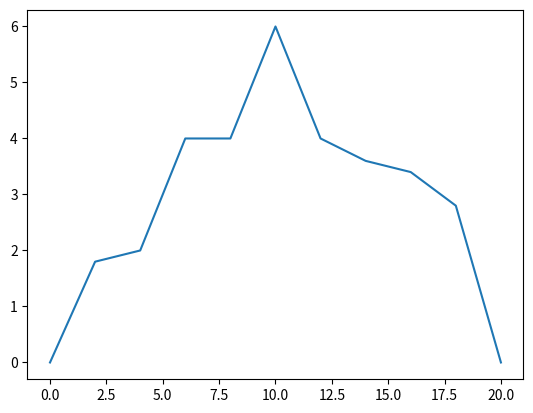

Here is the Python script that generated this plot:
# -*- coding: utf-8 -*-
"""
Created on Mon Mar 23 21:09:56 2020

[redacted]
"""

import numpy as np
import scipy.interpolate
import matplotlib.pyplot as plt

x = list(range(0, 22, 2))
fx = [0, 1.8, 2., 4., 4., 6., 4., 3.6, 3.4, 2.8, 0]

fx_interp = scipy.interpolate.interp1d(x, fx, fill_value="extrapolate")

fx_interpolated = [float(fx_interp(i)) for i in range(0, 21)]
plt.plot(fx_interpolated)

def trapezoidal_rule_fnc(fnc, integral_start, integral_end, parts):
    h = (integral_end - integral_start) / parts
    
    y_values = fnc(np.arange(integral_start, integral_end + h, h))
    result = y_values[0] + (2 * np.sum(y_values[1:-1])) + y_values[-1]
    
    return result * (h / 2)

results = [trapezoidal_rule_fnc(fx_interp, 0, 20, i) for i in range(10, 50)]

trapezoidal_rule_fnc(fx_interp, 0, 20, 10)
trapezoidal_rule_fnc(fx_interp, 0, 20, 19)

